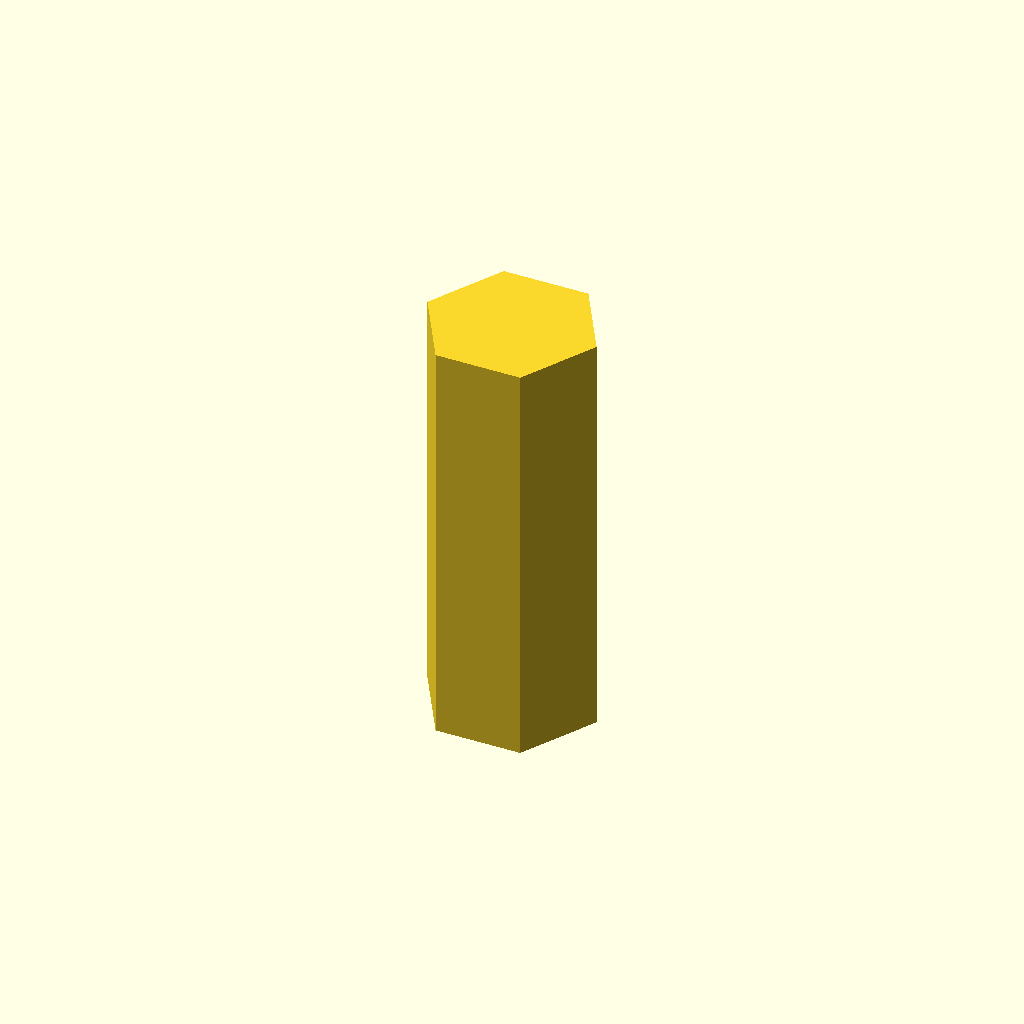
Cell 1 — every parameter at its default value.
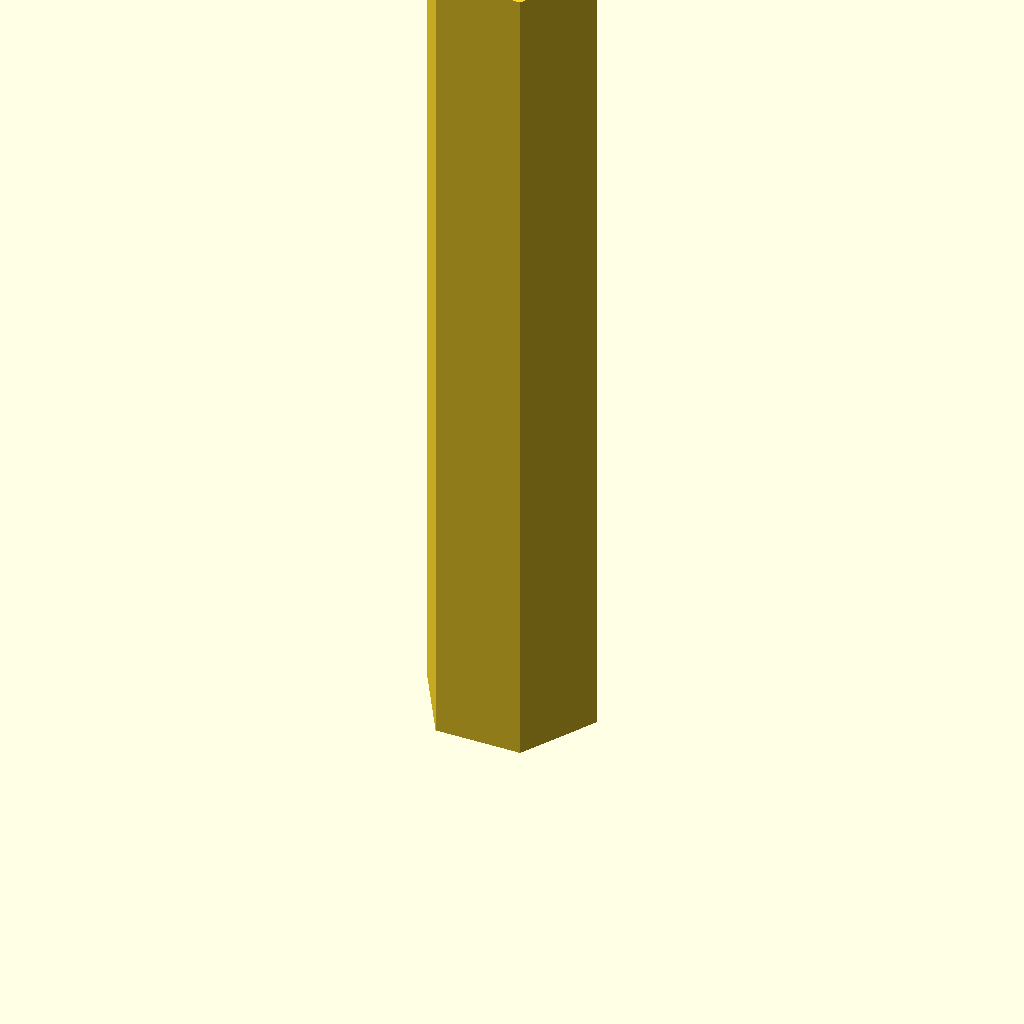
Cell 2: profile_height = 90 (everything else at default).
All cells are drawn from one camera (rotation 55°, 0°, 25°, orthographic, colour scheme Cornfield), so only the parameter changes between them.
The OpenSCAD source (optional_data/data/sketch1/keybars/part_0097.scad):
$fn = 32;

// ----------------------------------------------------------------------
// Key bar: hex key, 45 mm thick
// ----------------------------------------------------------------------

// --- parameters (mm) ---
profile_height = 45;      // extrusion height
profile_points = 6;       // points of the closed outline

profile = [[18.336, 7.94], [13.752, 15.879], [4.584, 15.879], [0, 7.94], [4.584, 0], [13.752, 0]];  // single closed polygon, 6 points, counter clockwise

// --- the one profile operation ---
linear_extrude(height = profile_height) polygon(points = profile);
Customizer parameters (derived from the source; name, type, default, range or options):
profile_height: number, default 45
profile_points: number, default 6
